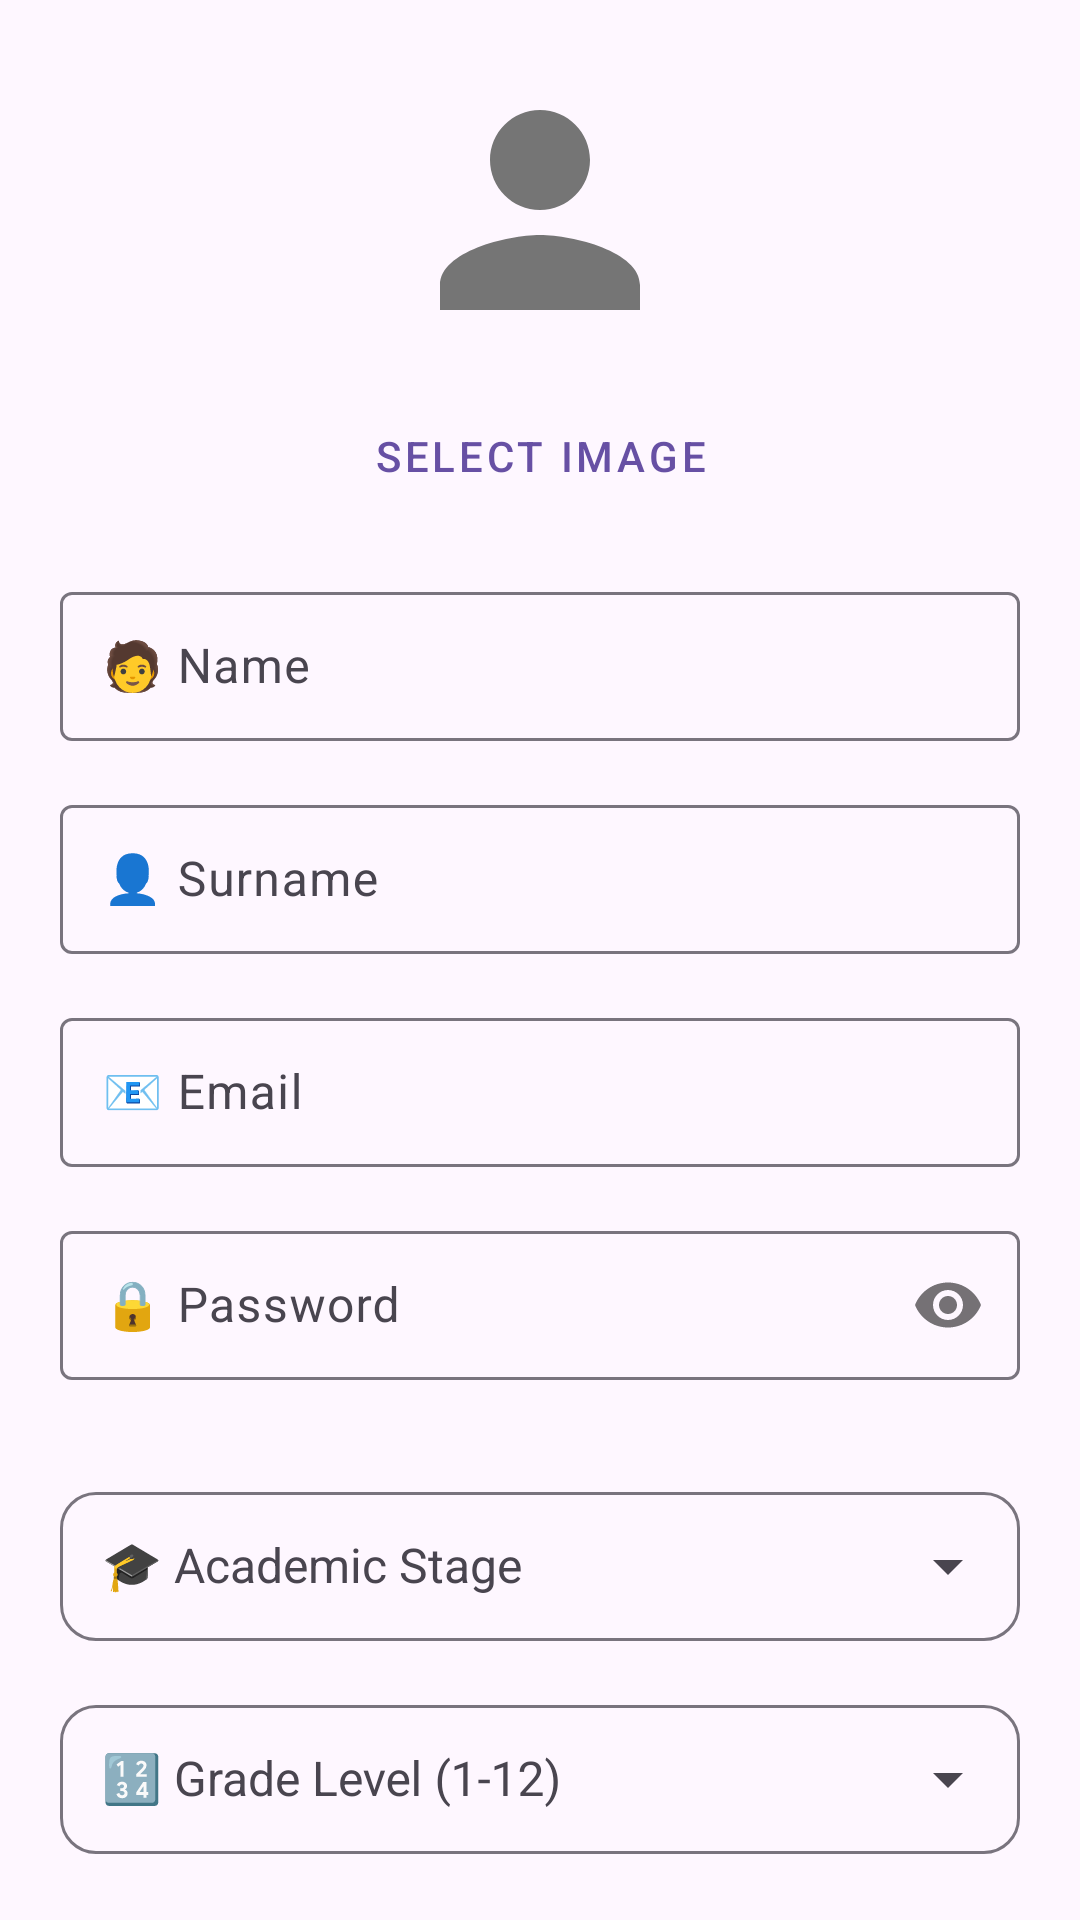

Layout XML and referenced resources for this Android screen:
<!-- AndroidManifest.xml: application theme Theme.EducationTrackingApp -->
<!-- res/layout/dialog_student_signup.xml -->
<?xml version="1.0" encoding="utf-8"?>
<ScrollView
    xmlns:android="http://schemas.android.com/apk/res/android"
    xmlns:app="http://schemas.android.com/apk/res-auto"
    xmlns:tools="http://schemas.android.com/tools"
    android:layout_width="match_parent"
    android:layout_height="wrap_content"
    android:padding="20dp">

    <LinearLayout
        android:orientation="vertical"
        android:layout_width="match_parent"
        android:layout_height="wrap_content">

        
        <LinearLayout
            android:layout_width="match_parent"
            android:layout_height="wrap_content"
            android:orientation="vertical"
            android:gravity="center"
            android:layout_marginBottom="16dp">

            <ImageView
                android:id="@+id/profileImage"
                android:layout_width="100dp"
                android:layout_height="100dp"
                android:src="@drawable/ic_default_profile"
                android:scaleType="centerCrop"
                android:contentDescription="Student Profile Image"
                app:boxCornerRadiusTopStart="50dp"
                app:boxCornerRadiusTopEnd="50dp"
                app:boxCornerRadiusBottomStart="50dp"
                app:boxCornerRadiusBottomEnd="50dp" />

            <Button
                android:id="@+id/buttonSelectImage"
                android:layout_width="wrap_content"
                android:layout_height="wrap_content"
                android:text="Select Image"
                android:layout_marginTop="8dp"
                style="@style/Widget.MaterialComponents.Button.OutlinedButton" />
        </LinearLayout>

        
        <com.google.android.material.textfield.TextInputLayout
            android:layout_width="match_parent"
            android:layout_height="wrap_content"
            android:hint="🧑 Name"
            android:layout_marginBottom="16dp">

            <EditText
                android:id="@+id/editName"
                android:layout_width="match_parent"
                android:layout_height="wrap_content"
                android:minHeight="48dp"
                android:padding="14dp"
                android:textSize="16sp" />
        </com.google.android.material.textfield.TextInputLayout>

        
        <com.google.android.material.textfield.TextInputLayout
            android:layout_width="match_parent"
            android:layout_height="wrap_content"
            android:hint="👤 Surname"
            android:layout_marginBottom="16dp">

            <EditText
                android:id="@+id/editSurname"
                android:layout_width="match_parent"
                android:layout_height="wrap_content"
                android:minHeight="48dp"
                android:padding="14dp"
                android:textSize="16sp" />
        </com.google.android.material.textfield.TextInputLayout>

        
        <com.google.android.material.textfield.TextInputLayout
            android:layout_width="match_parent"
            android:layout_height="wrap_content"
            android:hint="📧 Email"
            android:layout_marginBottom="16dp">

            <EditText
                android:id="@+id/editEmail"
                android:layout_width="match_parent"
                android:layout_height="wrap_content"
                android:inputType="textEmailAddress"
                android:minHeight="48dp"
                android:padding="14dp"
                android:textSize="16sp" />
        </com.google.android.material.textfield.TextInputLayout>

        
    <LinearLayout
        android:id="@+id/passwordLayout"
        android:layout_width="match_parent"
        android:layout_height="wrap_content"
        android:orientation="vertical"
        android:layout_marginBottom="16dp">

        <com.google.android.material.textfield.TextInputLayout
            android:layout_width="match_parent"
            android:layout_height="wrap_content"
            android:hint="🔒 Password"
            app:passwordToggleEnabled="true"
            android:layout_marginBottom="16dp">

            <EditText
                android:id="@+id/editPassword"
                android:layout_width="match_parent"
                android:layout_height="wrap_content"
                android:inputType="textPassword"
                android:minHeight="48dp"
                android:padding="14dp"
                android:textSize="16sp" />
        </com.google.android.material.textfield.TextInputLayout>
    </LinearLayout>

        
        <com.google.android.material.textfield.TextInputLayout
            android:layout_width="match_parent"
            android:layout_height="wrap_content"
            android:hint="🎓 Academic Stage"
            app:endIconMode="dropdown_menu"
            app:boxBackgroundMode="outline"
            app:boxCornerRadiusTopStart="12dp"
            app:boxCornerRadiusTopEnd="12dp"
            app:boxCornerRadiusBottomStart="12dp"
            app:boxCornerRadiusBottomEnd="12dp"
            android:layout_marginBottom="16dp">

            <AutoCompleteTextView
                android:id="@+id/editAcademicStage"
                android:layout_width="match_parent"
                android:layout_height="wrap_content"
                android:inputType="none"
                android:minHeight="48dp"
                android:padding="14sp"
                android:textSize="16sp"
                tools:ignore="SpeakableTextPresentCheck" />
        </com.google.android.material.textfield.TextInputLayout>

        
        <com.google.android.material.textfield.TextInputLayout
            android:layout_width="match_parent"
            android:layout_height="wrap_content"
            android:hint="🔢 Grade Level (1-12)"
            app:endIconMode="dropdown_menu"
            app:boxBackgroundMode="outline"
            app:boxCornerRadiusTopStart="12dp"
            app:boxCornerRadiusTopEnd="12dp"
            app:boxCornerRadiusBottomStart="12dp"
            app:boxCornerRadiusBottomEnd="12dp"
            android:layout_marginBottom="16dp">

            <AutoCompleteTextView
                android:id="@+id/editGradeLevel"
                android:layout_width="match_parent"
                android:layout_height="wrap_content"
                android:inputType="none"
                android:minHeight="48dp"
                android:padding="14sp"
                android:textSize="16sp"
                tools:ignore="SpeakableTextPresentCheck" />
        </com.google.android.material.textfield.TextInputLayout>

    </LinearLayout>
</ScrollView>
<!-- resources referenced by this layout -->
<resources>
  <!-- drawable ic_default_profile (drawable) -->
  <?xml version="1.0" encoding="utf-8"?>
  <vector xmlns:android="http://schemas.android.com/apk/res/android"
      android:width="24dp"
      android:height="24dp"
      android:viewportWidth="24"
      android:viewportHeight="24">
      <path
          android:fillColor="#FF757575"
          android:pathData="M12,12c2.21,0 4,-1.79 4,-4s-1.79,-4 -4,-4 -4,1.79 -4,4 1.79,4 4,4zm0,2c-2.67,0 -8,1.34 -8,4v2h16v-2c0,-2.66 -5.33,-4 -8,-4z"/>
  </vector>
  <style name="Theme.EducationTrackingApp" parent="Base.Theme.EducationTrackingApp" />
  <style name="Base.Theme.EducationTrackingApp" parent="Theme.Material3.DayNight.NoActionBar">
          
          
      </style>
</resources>
